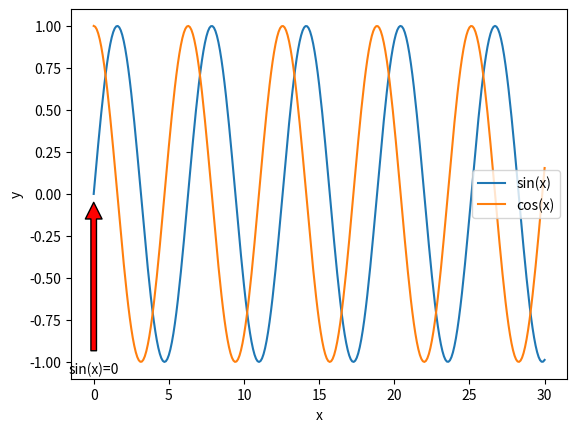
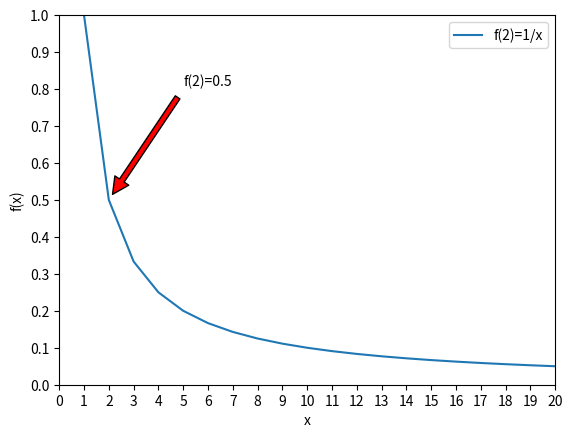

The matplotlib source for these figures, in order:
import pandas as pd
import numpy as np
import matplotlib.pyplot as plt

x= np.arange(0,30.1,0.1)
ys= np.sin(x)
yc= np.cos(x)

fig, ax = plt.subplots()
ax.plot(x,ys,label='sin(x)')
ax.plot(x,yc,label='cos(x)')
ax.annotate('sin(x)=0',
            xy=(0, 0), xycoords='data',
            xytext=(0,-1), textcoords='data',
            arrowprops=dict(facecolor='red', shrink=0.05),
            horizontalalignment='center', verticalalignment='top')
plt.xlabel('x')
plt.ylabel('y')
plt.legend(loc='best')
plt.show()

fig, ax = plt.subplots()
x= range(1,21)
y= [1/y for y in x]
line, =ax.plot(x,y, label='f(2)=1/x')
ax.axis([1, len(x), 0, 1])
plt.xlabel('x')
plt.ylabel('f(x)')
plt.xticks(np.arange(0,21,1))
plt.yticks(np.arange(0,1.1,0.1))
ax.annotate('f(2)=0.5',
            xy=(2, 0.5), xycoords='data',
            xytext=(5,0.8), textcoords='data',
            arrowprops=dict(facecolor='red', shrink=0.05),
            horizontalalignment='left', verticalalignment='bottom')
plt.legend()
plt.show()